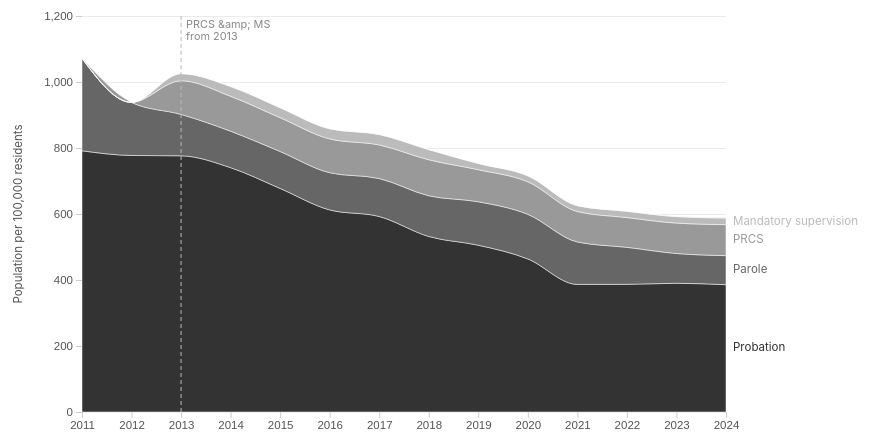
D3 v7 page, settled after 360 driven frames (6 s of simulated time); the page loaded 1 data file(s).


    const margin = { top: 20, right: 158, bottom: 44, left: 78 };
    const totalWidth = 880;
    const totalHeight = 460;
    const width  = totalWidth  - margin.left - margin.right;
    const height = totalHeight - margin.top  - margin.bottom;

    const svg = d3.select("#chart")
      .append("svg")
        .attr("width",  totalWidth)
        .attr("height", totalHeight)
        .attr("role", "img")
        .attr("aria-label",
          "Stacked area chart of California community corrections population by program type per 100,000 residents, 2011 to 2024")
      .append("g")
        .attr("transform", `translate(${margin.left},${margin.top})`);

    const tooltip = d3.select("#tooltip");

    // Stack order bottom to top: probation, parole, PRCS, MS, CRPP
    const stackKeys  = ["probation", "parole", "prcs", "ms", "crpp"];
    const stackFills = {
      probation: "#333",
      parole:    "#666",
      prcs:      "#999",
      ms:        "#bbb",
      crpp:      "#dcdcdc",
    };
    const stackLabels = {
      probation: "Probation",
      parole:    "Parole",
      prcs:      "PRCS",
      ms:        "Mandatory supervision",
      crpp:      "CRPP",
    };

    d3.csv("data/ca_statewide_prison_population.csv").then(raw => {
      const data = raw
        .filter(d => +d.year >= 2011 && +d.year <= 2024)
        .map(d => {
          const yr = +d.year;
          const num = v => v ? +v : 0;
          const pop = +d.ca_state_population;
          const rate = v => v / pop * 1e5;
          // PRCS and MS displayed from 2013 only (pre-2013 data is unverified estimates)
          const showPrcsMs = yr >= 2013;
          return {
            year: yr,
            statePop: pop,
            probation: rate(num(d.total_probation)),
            parole:    rate(num(d.parole_population)),
            prcs:      showPrcsMs ? rate(num(d.prcs_population)) : 0,
            ms:        showPrcsMs ? rate(num(d.mandatory_supervision)) : 0,
            crpp:      rate(num(d.crpp_supervision)),
          };
        });

      const x = d3.scaleLinear().domain([2011, 2024]).range([0, width]);

      const stacked = d3.stack().keys(stackKeys)(data);

      const yMax = d3.max(stacked, layer => d3.max(layer, d => d[1]));

      const y = d3.scaleLinear()
        .domain([0, yMax * 1.06])
        .range([height, 0])
        .nice();

      svg.append("g")
        .attr("class", "grid")
        .call(d3.axisLeft(y).ticks(6).tickSize(-width).tickFormat(""));

      svg.append("g")
        .attr("class", "axis")
        .attr("transform", `translate(0,${height})`)
        .call(d3.axisBottom(x).ticks(13).tickFormat(d3.format("d")));

      svg.append("g")
        .attr("class", "axis")
        .call(d3.axisLeft(y).ticks(6)
          .tickFormat(d => d === 0 ? "0" : d3.format(",.0f")(d)));

      svg.append("text")
        .attr("transform", "rotate(-90)")
        .attr("x", -(height / 2))
        .attr("y", -60)
        .attr("text-anchor", "middle")
        .attr("font-size", "0.72rem")
        .attr("fill", "#555")
        .text("Population per 100,000 residents");

      const areaGen = d3.area()
        .x(d => x(d.data.year))
        .y0(d => y(d[0]))
        .y1(d => y(d[1]))
        .curve(d3.curveMonotoneX);

      stacked.forEach(layer => {
        svg.append("path")
          .datum(layer)
          .attr("fill", stackFills[layer.key])
          .attr("stroke", "#fff")
          .attr("stroke-width", 0.5)
          .attr("d", areaGen);
      });

      // End labels at last data point — only for non-trivial bands
      stacked.forEach(layer => {
        const last = layer[layer.length - 1];
        const bandMid = (last[0] + last[1]) / 2;
        if (last[1] - last[0] < 12) return;
        svg.append("text")
          .attr("x", x(last.data.year) + 7)
          .attr("y", y(bandMid))
          .attr("dominant-baseline", "middle")
          .attr("font-size", "0.72rem")
          .attr("fill", stackFills[layer.key] === "#dcdcdc" ? "#888" : stackFills[layer.key])
          .text(stackLabels[layer.key]);
      });

      // Annotation for PRCS/MS start
      svg.append("line")
        .attr("x1", x(2013)).attr("x2", x(2013))
        .attr("y1", 0).attr("y2", height)
        .attr("stroke", "#bbb")
        .attr("stroke-width", 1)
        .attr("stroke-dasharray", "4 3");

      svg.append("text")
        .attr("class", "annotation")
        .attr("x", x(2013) + 5)
        .attr("y", 12)
        .text("PRCS &amp; MS");
      svg.append("text")
        .attr("class", "annotation")
        .attr("x", x(2013) + 5)
        .attr("y", 24)
        .text("from 2013");

      // Hover
      const bisect = d3.bisector(d => d.year).center;
      const fmt = v => v ? d3.format(",.1f")(v) : "—";

      svg.append("rect")
        .attr("width", width).attr("height", height)
        .attr("fill", "none").attr("pointer-events", "all")
        .on("mousemove", function(event) {
          const [mx] = d3.pointer(event);
          const year = Math.round(x.invert(mx));
          const i = bisect(data, year);
          const d = data[i];
          if (!d) return;
          const total = d.probation + d.parole + d.prcs + d.ms + d.crpp;
          let html = `<strong>${d.year}</strong> <span style="color:#aaa">(per 100k)</span>`;
          html += `<br>Probation: ${fmt(d.probation)}`;
          html += `<br>Parole: ${fmt(d.parole)}`;
          html += `<br>PRCS: ${fmt(d.prcs)}`;
          html += `<br>Mandatory supv: ${fmt(d.ms)}`;
          html += `<br>CRPP: ${fmt(d.crpp)}`;
          html += `<br><strong>Total: ${fmt(total)}</strong>`;
          html += `<br><span style="color:#aaa">CA pop: ${d3.format(",")(d.statePop)}</span>`;
          tooltip
            .style("opacity", 1)
            .style("left", (event.clientX + 14) + "px")
            .style("top",  (event.clientY - 36) + "px")
            .html(html);
        })
        .on("mouseleave", () => tooltip.style("opacity", 0));
    });
  

### data: data/ca_statewide_prison_population.csv
year, prison_population, ca_state_population, incarceration_rate_per_100k, parole_population, crpp_supervision, total_cdcr_population, measurement_timing, population_source, ca_pop_source, supervision_source, felony_probation, misdemeanor_probation, total_probation, probation_source, prcs_population, mandatory_supervision, prcs_ms_source, jail_population
1920, 2911, 3554000, 81.9, , , , June (end of fiscal year), CDCR historical records (Zimring & Hawki…, FRED CAPOP (US Census Bureau, Resident P…, , , , , , , , , 
1921, 3246, 3795000, 85.5, , , , June (end of fiscal year), CDCR historical records (Zimring & Hawki…, FRED CAPOP (US Census Bureau, Resident P…, , , , , , , , , 
1922, 3760, 3991000, 94.2, , , , June (end of fiscal year), CDCR historical records (Zimring & Hawki…, FRED CAPOP (US Census Bureau, Resident P…, , , , , , , , , 
1923, 3978, 4270000, 93.2, , , , June (end of fiscal year), CDCR historical records (Zimring & Hawki…, FRED CAPOP (US Census Bureau, Resident P…, , , , , , , , , 
1924, 4457, 4541000, 98.2, , , , June (end of fiscal year), CDCR historical records (Zimring & Hawki…, FRED CAPOP (US Census Bureau, Resident P…, , , , , , , , , 
1925, 4865, 4730000, 102.9, , , , June (end of fiscal year), CDCR historical records (Zimring & Hawki…, FRED CAPOP (US Census Bureau, Resident P…, , , , , , , , , 
1926, 5276, 4929000, 107.0, , , , June (end of fiscal year), CDCR historical records (Zimring & Hawki…, FRED CAPOP (US Census Bureau, Resident P…, , , , , , , , , 
1927, 5870, 5147000, 114.0, , , , June (end of fiscal year), CDCR historical records (Zimring & Hawki…, FRED CAPOP (US Census Bureau, Resident P…, , , , , , , , , 
1928, 6634, 5344000, 124.1, , , , June (end of fiscal year), CDCR historical records (Zimring & Hawki…, FRED CAPOP (US Census Bureau, Resident P…, , , , , , , , , 
1929, 7110, 5531000, 128.5, , , , June (end of fiscal year), CDCR historical records (Zimring & Hawki…, FRED CAPOP (US Census Bureau, Resident P…, , , , , , , , , 
1930, 7182, 5711000, 125.8, , , , June (end of fiscal year), CDCR historical records (Zimring & Hawki…, FRED CAPOP (US Census Bureau, Resident P…, , , , , , , , , 
1931, 7512, 5824000, 129.0, , , , June (end of fiscal year), CDCR historical records (Zimring & Hawki…, FRED CAPOP (US Census Bureau, Resident P…, , , , , , , , , 
1932, 8010, 5894000, 135.9, , , , June (end of fiscal year), CDCR historical records (Zimring & Hawki…, FRED CAPOP (US Census Bureau, Resident P…, , , , , , , , , 
1933, 8886, 5963000, 149.0, , , , June (end of fiscal year), CDCR historical records (Zimring & Hawki…, FRED CAPOP (US Census Bureau, Resident P…, , , , , , , , , 
1934, 9318, 6060000, 153.8, , , , June (end of fiscal year), CDCR historical records (Zimring & Hawki…, FRED CAPOP (US Census Bureau, Resident P…, , , , , , , , , 
1935, 8913, 6175000, 144.3, , , , June (end of fiscal year), CDCR historical records (Zimring & Hawki…, FRED CAPOP (US Census Bureau, Resident P…, , , , , , , , , 
1936, 8432, 6341000, 133.0, , , , June (end of fiscal year), CDCR historical records (Zimring & Hawki…, FRED CAPOP (US Census Bureau, Resident P…, , , , , , , , , 
1937, 8081, 6528000, 123.8, , , , June (end of fiscal year), CDCR historical records (Zimring & Hawki…, FRED CAPOP (US Census Bureau, Resident P…, , , , , , , , , 
1938, 8475, 6656000, 127.3, , , , June (end of fiscal year), CDCR historical records (Zimring & Hawki…, FRED CAPOP (US Census Bureau, Resident P…, , , , , , , , , 
1939, 8784, 6785000, 129.5, , , , June (end of fiscal year), CDCR historical records (Zimring & Hawki…, FRED CAPOP (US Census Bureau, Resident P…, , , , , , , , , 
1940, 8706, 6950000, 125.3, , , , June (end of fiscal year), CDCR historical records (Zimring & Hawki…, FRED CAPOP (US Census Bureau, Resident P…, , , , , , , , , 
1941, 7874, 7237000, 108.8, , , , June (end of fiscal year), CDCR historical records (Zimring & Hawki…, FRED CAPOP (US Census Bureau, Resident P…, , , , , , , , , 
1942, 6566, 7735000, 84.9, , , , June (end of fiscal year), CDCR historical records (Zimring & Hawki…, FRED CAPOP (US Census Bureau, Resident P…, , , , , , , , , 
1943, 5960, 8506000, 70.1, , , , June (end of fiscal year), CDCR historical records (Zimring & Hawki…, FRED CAPOP (US Census Bureau, Resident P…, , , , , , , , , 
1944, 5693, 8945000, 63.6, , , , June (end of fiscal year), CDCR historical records (Zimring & Hawki…, FRED CAPOP (US Census Bureau, Resident P…, , , , , , , , , 
1945, 6170, 9344000, 66.0, , , , December (end of calendar year), CDCR historical records (Zimring & Hawki…, FRED CAPOP (US Census Bureau, Resident P…, , , , , , , , , 
1946, 7280, 9559000, 76.2, , , , December (end of calendar year), CDCR historical records (Zimring & Hawki…, FRED CAPOP (US Census Bureau, Resident P…, , , , , , , , , 
1947, 9036, 9832000, 91.9, , , , December (end of calendar year), CDCR historical records (Zimring & Hawki…, FRED CAPOP (US Census Bureau, Resident P…, , , , , , , , , 
1948, 10084, 10064000, 100.2, , , , December (end of calendar year), CDCR historical records (Zimring & Hawki…, FRED CAPOP (US Census Bureau, Resident P…, , , , , , , , , 
1949, 10899, 10337000, 105.4, , , , December (end of calendar year), CDCR historical records (Zimring & Hawki…, FRED CAPOP (US Census Bureau, Resident P…, , , , , , , , , 
1950, 11598, 10677000, 108.6, , , , December (end of calendar year), CDCR historical records (Zimring & Hawki…, FRED CAPOP (US Census Bureau, Resident P…, , , , , , , , , 
1951, 11939, 11134000, 107.2, , , , December (end of calendar year), CDCR historical records (Zimring & Hawki…, FRED CAPOP (US Census Bureau, Resident P…, , , , , , , , , 
1952, 13169, 11635000, 113.2, , , , December (end of calendar year), CDCR historical records (Zimring & Hawki…, FRED CAPOP (US Census Bureau, Resident P…, , , , , , , , , 
1953, 14149, 12251000, 115.5, , , , December (end of calendar year), CDCR historical records (Zimring & Hawki…, FRED CAPOP (US Census Bureau, Resident P…, , , , , , , , , 
… [head cut at 6 KiB]